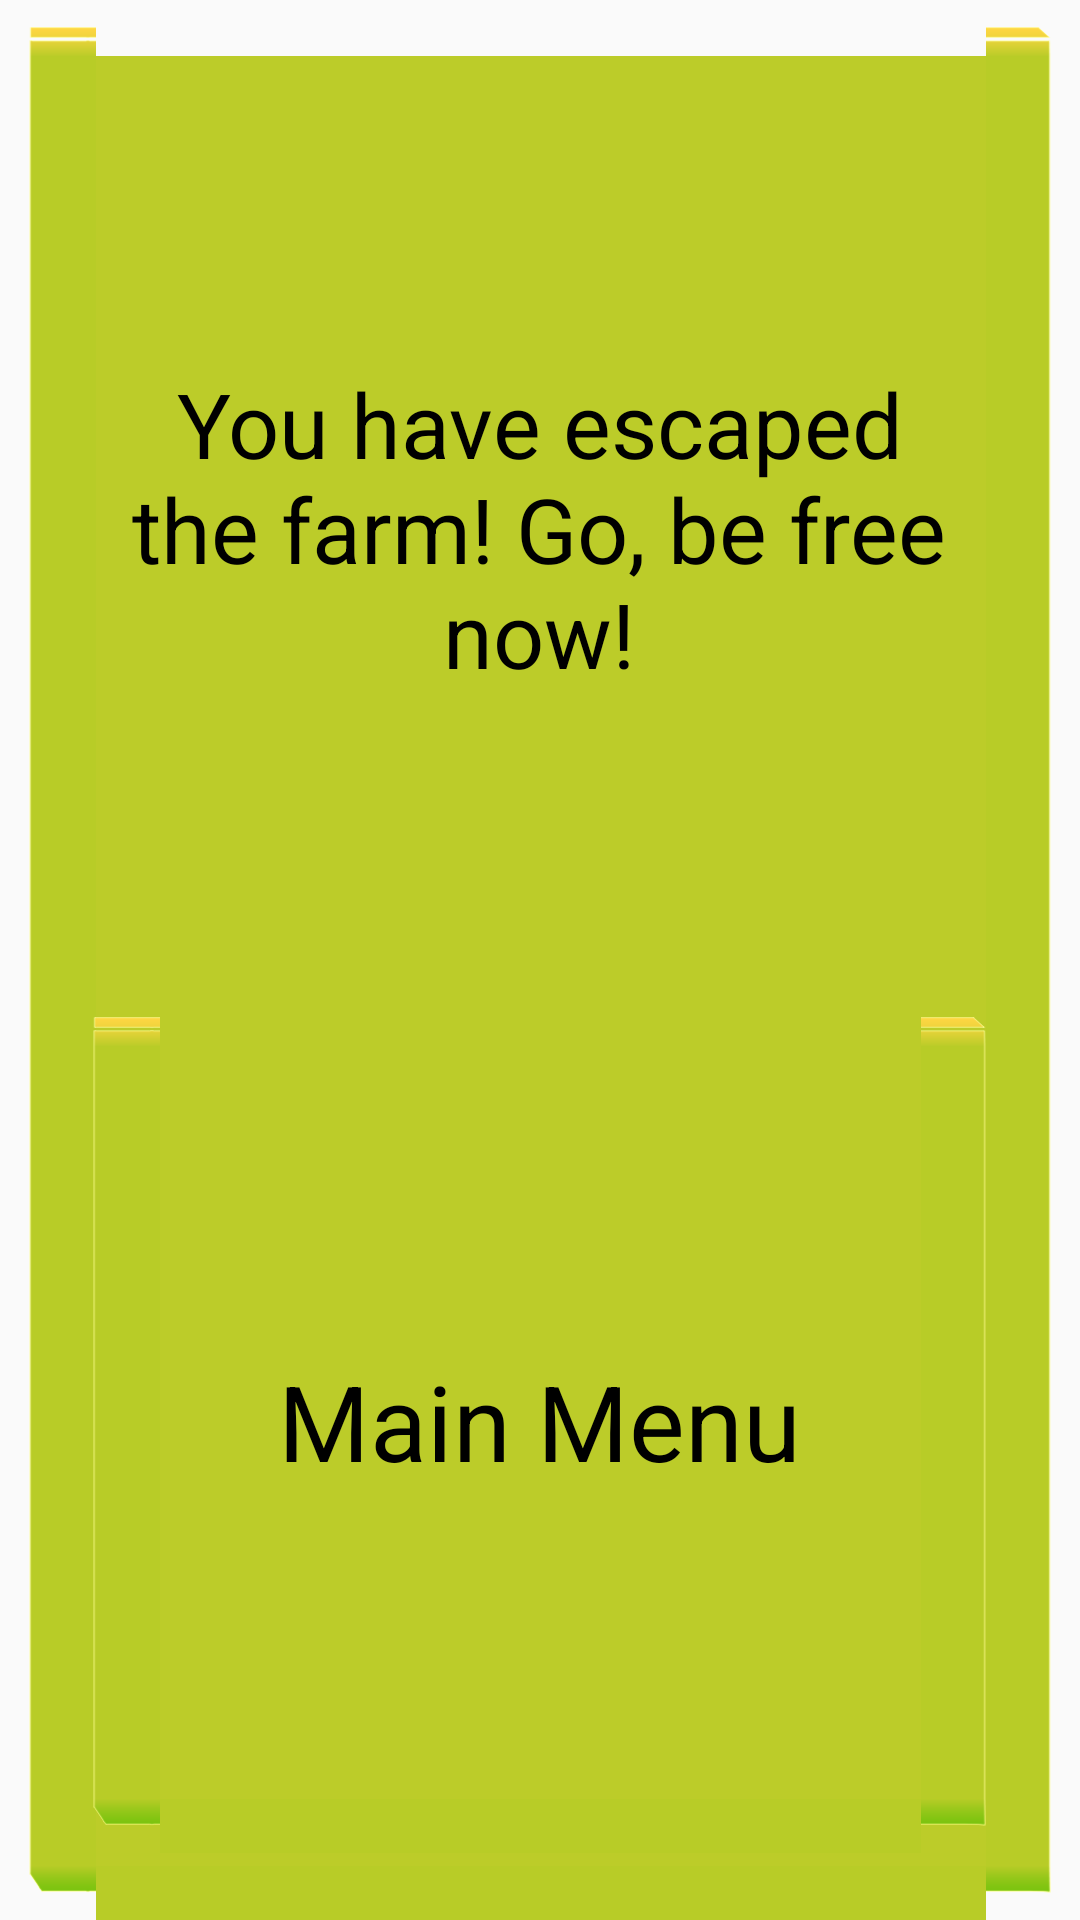

Write the Android layout XML for this screen, with the resource values it uses.
<!-- AndroidManifest.xml: application theme Theme.AppCompat.Light.NoActionBar -->
<!-- res/layout/win.xml -->
<?xml version="1.0" encoding="utf-8"?>
<RelativeLayout xmlns:android="http://schemas.android.com/apk/res/android"
android:id="@+id/Rel"
android:layout_width="fill_parent"
android:layout_height="fill_parent"
android:orientation="vertical" android:layout_margin="15px" android:background="@drawable/button">

<LinearLayout
    android:layout_width="fill_parent"
    android:layout_height="fill_parent"
    android:layout_centerHorizontal="true"
    android:layout_centerVertical="true"
    android:orientation="vertical">

    <RelativeLayout
        android:layout_width="match_parent"
        android:layout_height="match_parent" android:layout_weight="1" android:gravity="center_vertical">

        <TextView
            android:id="@+id/txt_win"
            android:layout_width="350dp"
            android:layout_height="wrap_content"
            android:text="You have escaped the farm! Go, be free now!"
            android:textAppearance="?android:attr/textAppearanceLarge"
            android:textSize="30dp"
            android:textColor="#000000"
            android:layout_alignParentLeft="true"
            android:layout_alignParentStart="true"
            android:layout_marginLeft="30dp"
            android:layout_alignParentRight="true"
            android:layout_alignParentEnd="true"
            android:layout_alignParentTop="true"
            android:textAlignment="gravity"
            android:gravity="center_vertical|center_horizontal"
            android:layout_alignParentBottom="true"
            android:layout_marginRight="30dp"
            android:layout_marginTop="20dp"/>
    </RelativeLayout>

    <RelativeLayout
        android:layout_width="match_parent"
        android:layout_height="wrap_content"
        android:layout_weight="1"
        android:layout_gravity="center_vertical">

        <ImageView
            android:id="@+id/toMain"
            android:layout_width="fill_parent"
            android:layout_height="fill_parent"
            android:layout_centerHorizontal="true"
            android:layout_centerVertical="true"
            android:src="@drawable/button"
            android:scaleType="fitXY"
            android:padding="10dp"/>

        <TextView
            android:id="@+id/txt_mainMenu"
            android:layout_width="wrap_content"
            android:layout_height="wrap_content"
            android:layout_centerHorizontal="true"
            android:layout_centerVertical="true"
            android:text="Main Menu"
            android:textAppearance="?android:attr/textAppearanceLarge"
            android:textSize="35dp"
            android:textColor="#000000" />

    </RelativeLayout>

</LinearLayout>

</RelativeLayout>
<!-- resources referenced by this layout -->
<resources>
  <style name="Theme.AppCompat.Light.NoActionBar" parent="@style/Theme.AppCompat.Light">
          <item name="android:windowNoTitle">true</item>
      </style>
</resources>
